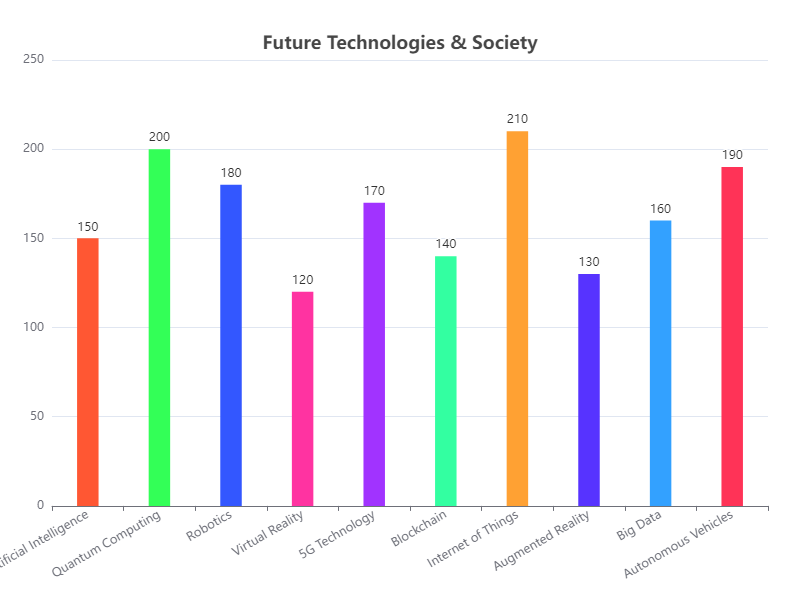

Data behind this chart, as committed beside it:
Category, Value
Artificial Intelligence, 150
Quantum Computing, 200
Robotics, 180
Virtual Reality, 120
5G Technology, 170
Blockchain, 140
Internet of Things, 210
Augmented Reality, 130
Big Data, 160
Autonomous Vehicles, 190
